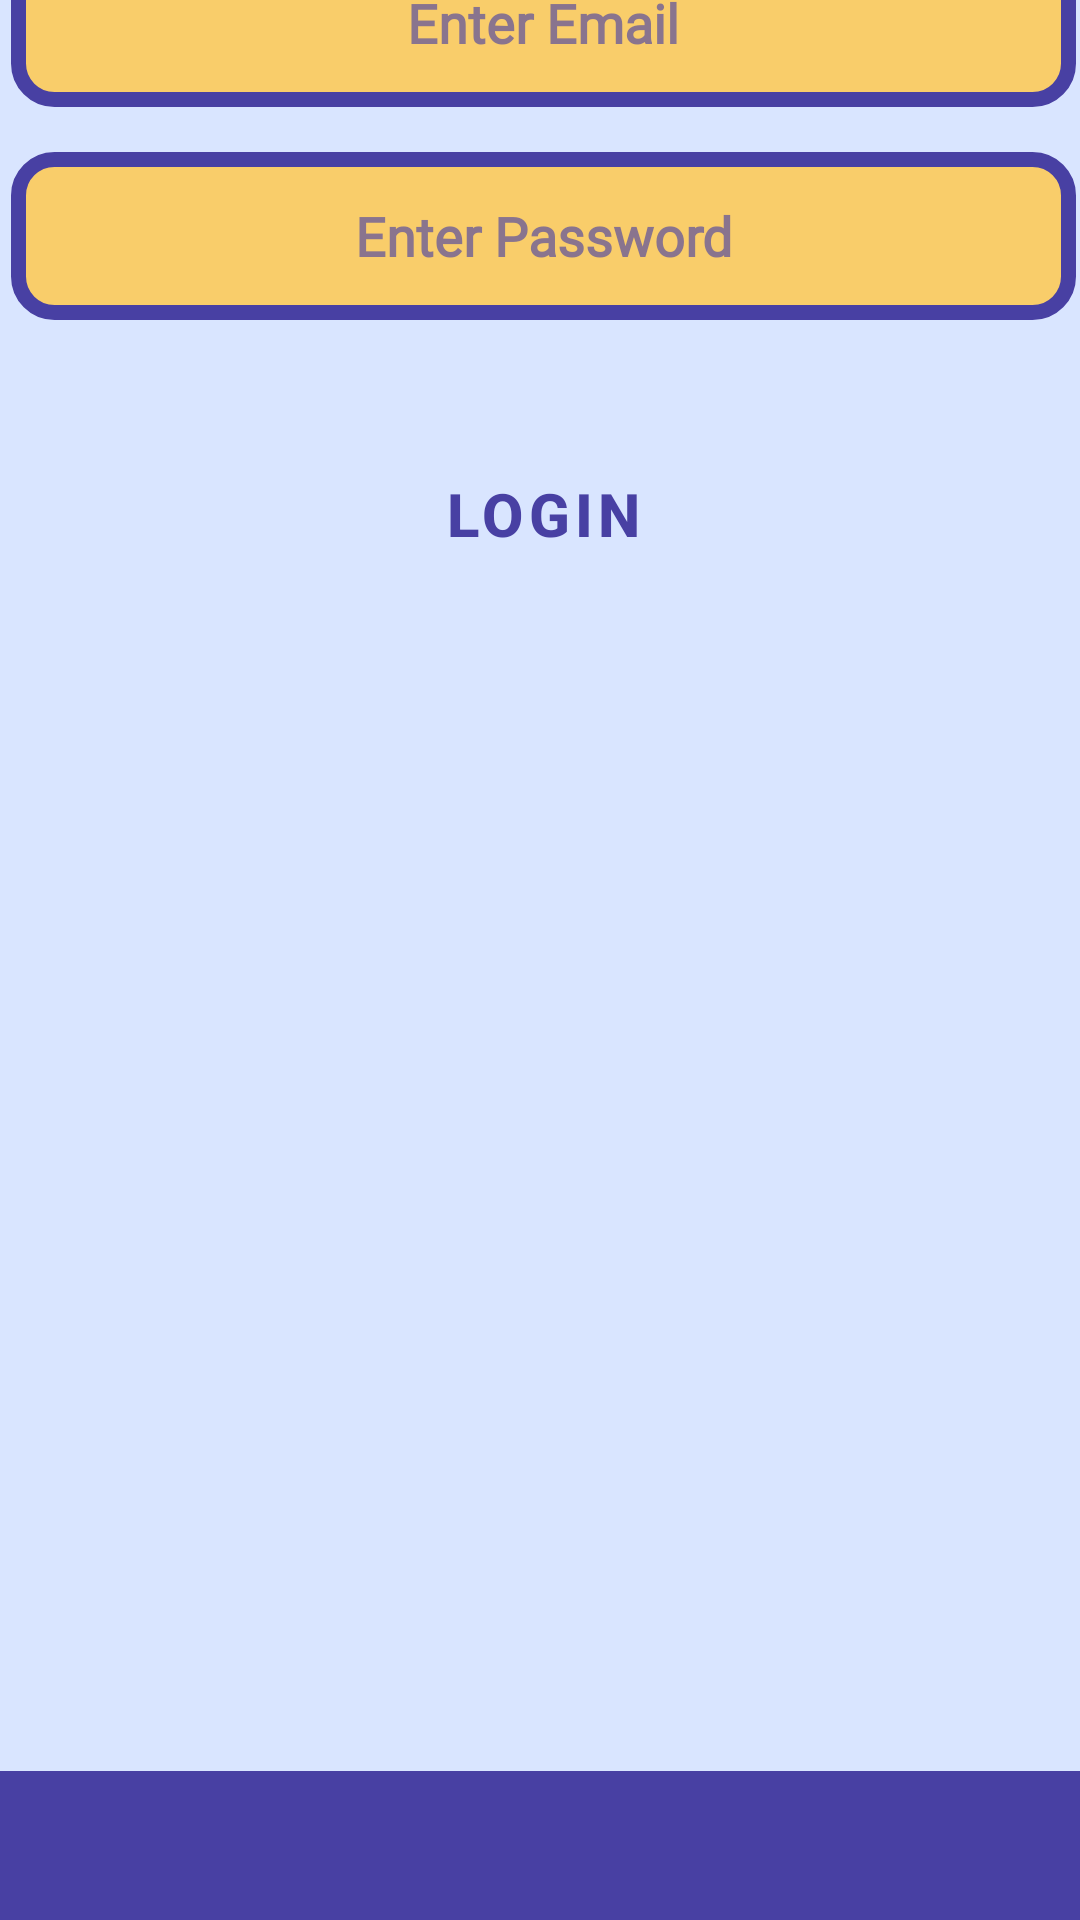

The Android layout XML behind this screen, and the referenced resources:
<!-- AndroidManifest.xml: application theme Base.Theme.MyVersion_Proj -->
<!-- res/layout/login.xml -->
<?xml version="1.0" encoding="utf-8"?>
<androidx.constraintlayout.widget.ConstraintLayout xmlns:android="http://schemas.android.com/apk/res/android"
    xmlns:app="http://schemas.android.com/apk/res-auto"
    xmlns:tools="http://schemas.android.com/tools"
    android:id="@+id/main"
    style="@style/AppTheme"
    android:layout_width="match_parent"
    android:layout_height="match_parent"
    android:background="#4840A3"
    tools:context=".Teacher_Interfaces">


    <LinearLayout
        android:id="@+id/linearLayout"
        android:layout_width="420dp"
        android:layout_height="700dp"
        android:layout_gravity="center"
        android:layout_marginBottom="50dp"
        android:background="#D9E5FF"
        android:gravity="center|top"
        android:orientation="vertical"
        app:layout_constraintBottom_toBottomOf="parent"
        app:layout_constraintEnd_toEndOf="parent"
        app:layout_constraintHorizontal_bias="0.486"
        app:layout_constraintStart_toStartOf="parent">

        <TextView
            android:id="@+id/textView2"
            android:layout_width="match_parent"
            android:layout_height="wrap_content"
            android:layout_marginTop="10dp"
            android:layout_marginBottom="15dp"
            android:fontFamily="@font/alfa_slab_one"
            android:text="@string/login"
            android:textAlignment="center"
            android:textColor="#4840A3"
            android:textSize="48sp" />

        <EditText
            android:id="@+id/emailEditText"
            android:layout_width="355dp"
            android:layout_height="56dp"
            android:background="@drawable/edittext_background"
            android:ems="10"
            android:fontFamily="@font/capriola"
            android:hint="@string/enter_email"
            android:inputType="textEmailAddress"
            android:padding="15dp"
            android:textAlignment="center"
            android:textColor="#4840A3"
            android:textColorHint="#A14840A3"
            android:textStyle="bold"
            android:layout_marginBottom="15dp" />

        <EditText
            android:id="@+id/passwordEditText"
            android:layout_width="355dp"
            android:layout_height="56dp"
            android:background="@drawable/edittext_background"
            android:ems="10"
            android:fontFamily="@font/capriola"
            android:padding="15dp"
            android:textAlignment="center"
            android:textColor="#4840A3"
            android:textColorHint="#A14840A3"
            android:textStyle="bold"
            android:hint="@string/enter_password"
            android:inputType="textPassword"
            android:layout_marginBottom="15dp" />

        <Button
            android:id="@+id/loginButton"
            style="@style/CustomButton"
            android:layout_width="wrap_content"
            android:layout_height="wrap_content"
            android:layout_marginTop="24dp"
            android:text="@string/login"
            android:textColor="#4840A3"
            android:textSize="20dp"
            android:textStyle="bold" />


    </LinearLayout>

    <TextView
        android:id="@+id/textView"
        android:layout_width="283dp"
        android:layout_height="84dp"
        android:fontFamily="@font/alfa_slab_one"
        android:text="@string/w3_school"
        android:textColor="#D9E5FF"
        android:textSize="48sp"
        android:textStyle="bold"
        app:layout_constraintBottom_toTopOf="@+id/linearLayout"
        app:layout_constraintEnd_toEndOf="parent"
        app:layout_constraintStart_toStartOf="parent"
        app:layout_constraintTop_toTopOf="parent" />


</androidx.constraintlayout.widget.ConstraintLayout>
<!-- resources referenced by this layout -->
<resources>
  <!-- drawable edittext_background (drawable) -->
  <?xml version="1.0" encoding="utf-8"?>
  <shape xmlns:android="http://schemas.android.com/apk/res/android"
      android:shape="rectangle">
      <solid android:color="#F9CD6A" />
      <stroke android:width="5dp" android:color="#4840A3"/>
      <corners android:radius="12dp"/>
  </shape>
  <string name="enter_email">Enter Email</string>
  <string name="enter_password">Enter Password</string>
  <string name="login">Login</string>
  <string name="w3_school">W3 School</string>
  <style name="AppTheme" parent="Theme.MaterialComponents.DayNight.DarkActionBar">
          
          <item name="colorPrimary">#2D46B9</item>
          <item name="colorPrimaryVariant">#1E2A78</item>
          <item name="colorOnPrimary">#FFFFFF</item>
  
          
          <item name="android:windowBackground">#F3F6FD</item>
  
  
          
          <item name="colorSecondary">#FF6B6B</item>
          <item name="colorOnSecondary">#FFFFFF</item>
  
          
          <item name="android:textColor">#333333</item>
  
  
          <item name="colorControlActivated">@android:color/transparent</item>
          <item name="colorControlNormal">@android:color/transparent</item>
  
  
      </style>
  <style name="CustomButton" parent="Widget.MaterialComponents.Button">
          <item name="android:backgroundTint">#F9CD6A</item>
          <item name="android:textColor">#4840A3</item>
          <item name="android:textStyle">bold</item>
          <item name="cornerRadius">16dp</item>
          <item name="android:elevation">6dp</item>
          <item name="android:padding">12dp</item>
      </style>
  <style name="Base.Theme.MyVersion_Proj" parent="Theme.MaterialComponents.DayNight.NoActionBar">
          <item name="colorControlActivated">@color/transparent</item>
  
          
          
      </style>
  <color name="transparent">#FFFFFF</color>
</resources>
